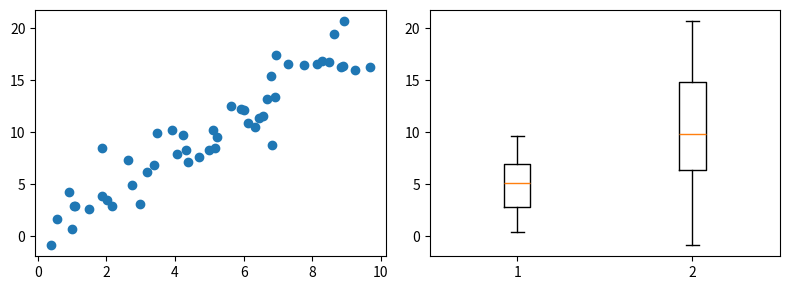

Reproduce this figure in Python.
import matplotlib
matplotlib.use("Agg")
import matplotlib.pyplot as plt
import numpy as np
rng = np.random.default_rng(2)
x = rng.uniform(0, 10, 50)
y = 2 * x + rng.normal(0, 2, 50)
fig, axs = plt.subplots(1, 2, figsize=(8, 3))
axs[0].scatter(x, y)
axs[1].boxplot([x, y])
print(axs.shape, fig.get_size_inches().tolist())
print(round(np.corrcoef(x, y)[0, 1], 3))
fig.tight_layout()
fig.savefig("pair.png")
import os; print(os.path.getsize("pair.png") > 1000)
for f in ("line.png","two.png","pair.png"):
    if os.path.exists(f): os.remove(f)
